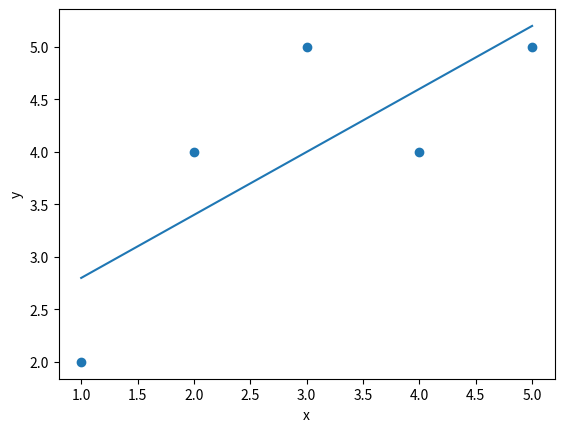

Write Python code to recreate this figure.
import pandas as pd 
import numpy as np 
import matplotlib.pyplot as plt

x = [1,2,3,4,5]
y = [2,4,5,4,5]
data = pd.DataFrame({
    "x": [1,2,3,4,5] ,
    "y":[2,4,5,4,5]
})

print(data)

x_mean = np.mean(x)
y_mean = np.mean(y)
print(x_mean, y_mean)


sum_x = 0
sum_yx = 0
for i in range(len(x)):
    sum_x += (x[i] - x_mean)**2
    sum_yx += (y[i] - y_mean)*(x[i]-x_mean)
print(sum_x)
print(sum_yx)

m_slop = (sum_yx)/(sum_x)
c = y_mean - (m_slop*x_mean)
print(c)
y_pred = []
for i in range(len(x)):
    y_pr = m_slop*x[i] + c
    y_pred.append(y_pr)
print(y_pred)

ss_tot = 0 
ss_res = 0
for i in range(len(y)):
    ss_tot += (y[i]- y_mean)**2
    ss_res += (y[i] - y_pred[i])**2
print(ss_res)
print(ss_tot)

r2 = 1- (ss_res/ss_tot)
print(r2)

X = np.linspace(1,5,100)
Y = m_slop* X + c

plt.plot(X,Y,)
plt.scatter(x,y)
plt.xlabel('x')
plt.ylabel('y')
plt.show()
